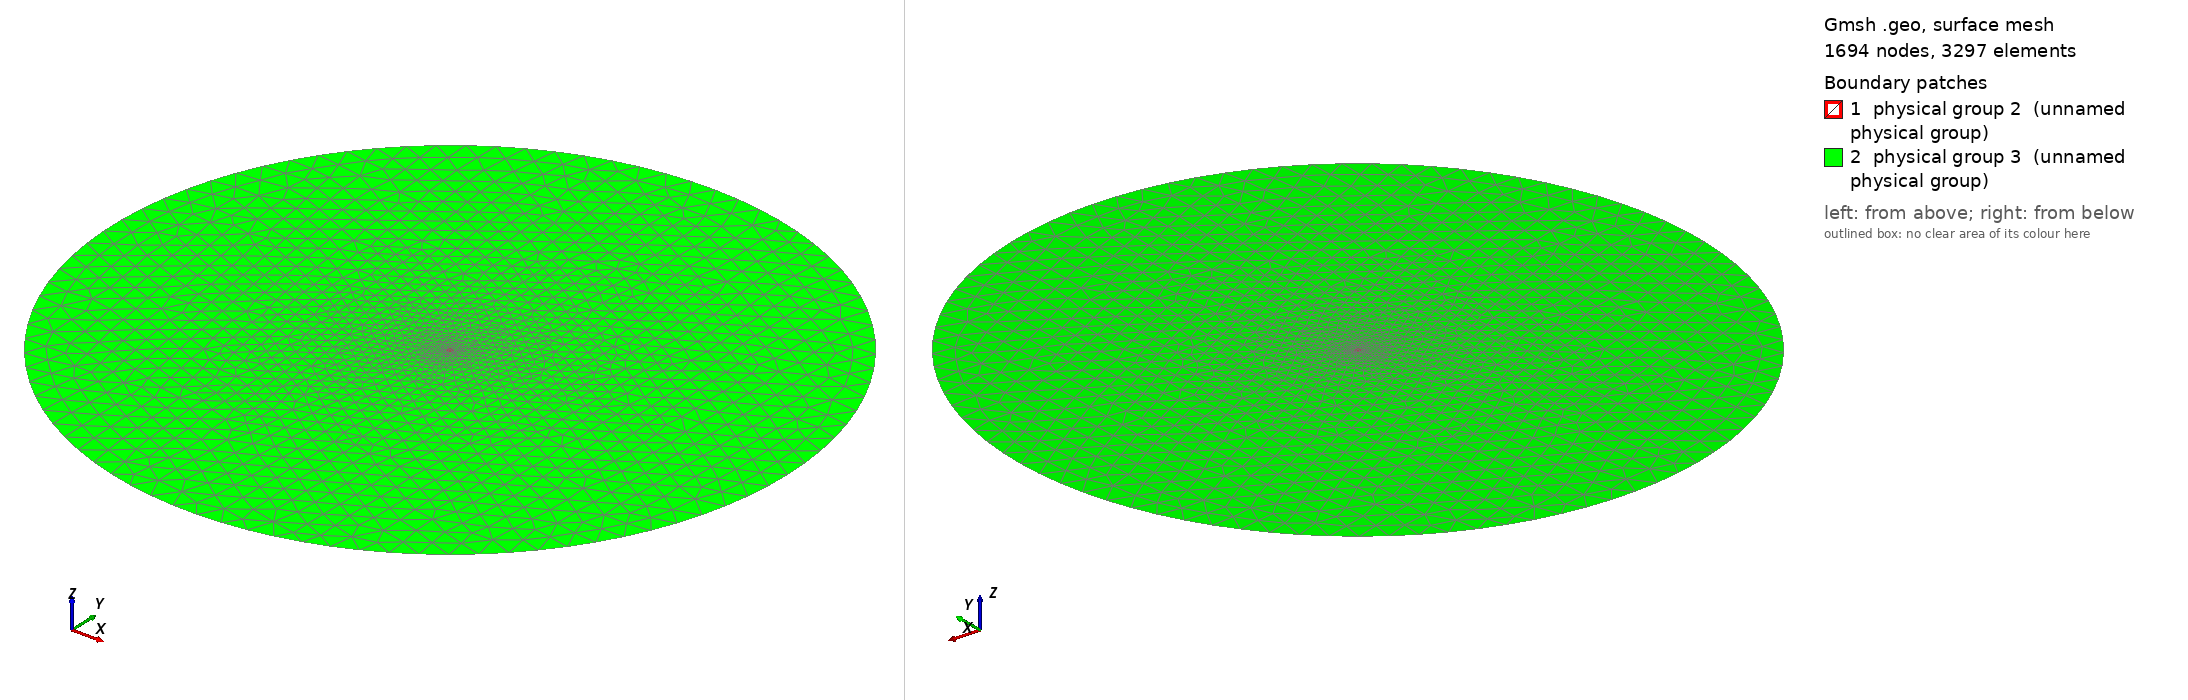

Gmsh geometry script, surface-meshed: 1694 nodes, 3297 surface elements. Boundary patches (legend numbers): 1 physical group 2 (unnamed physical group), 2 physical group 3 (unnamed physical group). Left view from above one corner, right view from below the opposite corner. Legend entries are the model's physical surfaces. The drawing asked Gmsh for element sizes between 1% and 20% of the model's largest extent; the script's own settings can give other sizes.

=== disk_sphere.geo (drawn) ===
Mesh.CharacteristicLengthFactor = 0.25;

SetFactory("OpenCASCADE");

rdom = 1;
rdisk = 0.01;

Disk(1) = {0,0,0,rdom};

Disk(2) = {0,0,0,rdisk};

Coherence;

Physical Curve(1) = {1}; // external boundary
Physical Surface(2) = {2}; // material
Physical Surface(3) = {3}; // air
